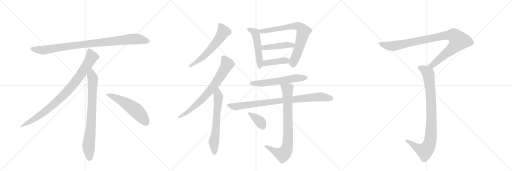
t = 0.00 s
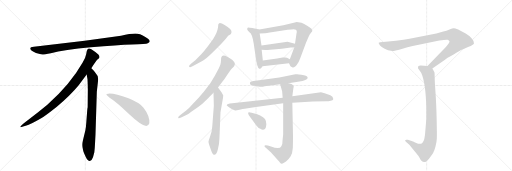
t = 2.78 s
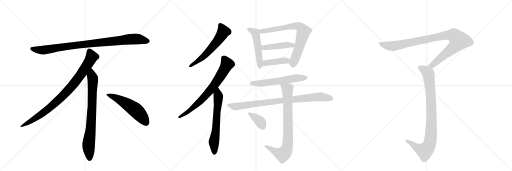
t = 5.56 s
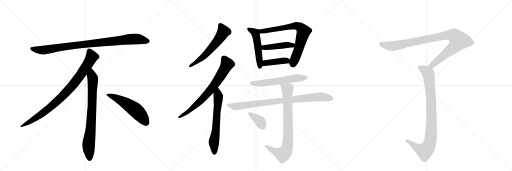
t = 8.33 s
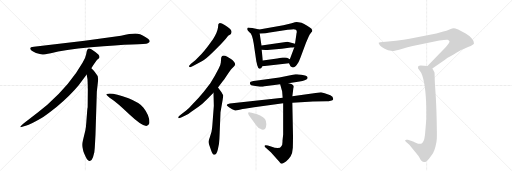
t = 11.11 s
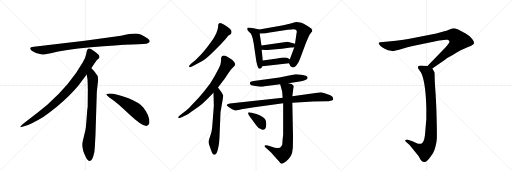
t = 13.89 s

The animated SVG that drew these frames (rendered in a browser with its animation timeline set to each time). Animation: 17 CSS @keyframes rules; one cycle of 13.89 s.

<svg version="1.1" viewBox="0 0 3072 1024" xmlns="http://www.w3.org/2000/svg">
  <g stroke="lightgray" stroke-dasharray="1,1" stroke-width="1" transform="scale(4, 4)">
    <line x1="0" y1="0" x2="256" y2="256"></line>
    <line x1="256" y1="0" x2="0" y2="256"></line>
    <line x1="128" y1="0" x2="128" y2="256"></line>
    <line x1="0" y1="128" x2="256" y2="128"></line>
    <line x1="256" y1="0" x2="512" y2="256"></line>
    <line x1="512" y1="0" x2="256" y2="256"></line>
    <line x1="384" y1="0" x2="384" y2="256"></line>
    <line x1="256" y1="128" x2="512" y2="128"></line>
    <line x1="512" y1="0" x2="768" y2="256"></line>
    <line x1="768" y1="0" x2="512" y2="256"></line>
    <line x1="640" y1="0" x2="640" y2="256"></line>
    <line x1="512" y1="128" x2="768" y2="128"></line>
  </g>
<g transform="scale(1, -1) translate(0, -850)">
   <style type="text/css">
    @keyframes keyframes0 {
      from {
       stroke: black;
       stroke-dashoffset: 952;
       stroke-width: 128;
       }
       76% {
       animation-timing-function: step-end;
       stroke: black;
       stroke-dashoffset: 0;
       stroke-width: 128;
       }
       to {
       stroke: black;
       stroke-width: 1024;
       }
       }
       #make-me-a-hanzi-animation-0 {
         animation: keyframes0 1.024740s both;
         animation-delay: 0.000000s;
         animation-timing-function: linear;
       }
    @keyframes keyframes1 {
      from {
       stroke: black;
       stroke-dashoffset: 897;
       stroke-width: 128;
       }
       74% {
       animation-timing-function: step-end;
       stroke: black;
       stroke-dashoffset: 0;
       stroke-width: 128;
       }
       to {
       stroke: black;
       stroke-width: 1024;
       }
       }
       #make-me-a-hanzi-animation-1 {
         animation: keyframes1 0.979980s both;
         animation-delay: 1.024740s;
         animation-timing-function: linear;
       }
    @keyframes keyframes2 {
      from {
       stroke: black;
       stroke-dashoffset: 792;
       stroke-width: 128;
       }
       72% {
       animation-timing-function: step-end;
       stroke: black;
       stroke-dashoffset: 0;
       stroke-width: 128;
       }
       to {
       stroke: black;
       stroke-width: 1024;
       }
       }
       #make-me-a-hanzi-animation-2 {
         animation: keyframes2 0.894531s both;
         animation-delay: 2.004720s;
         animation-timing-function: linear;
       }
    @keyframes keyframes3 {
      from {
       stroke: black;
       stroke-dashoffset: 548;
       stroke-width: 128;
       }
       64% {
       animation-timing-function: step-end;
       stroke: black;
       stroke-dashoffset: 0;
       stroke-width: 128;
       }
       to {
       stroke: black;
       stroke-width: 1024;
       }
       }
       #make-me-a-hanzi-animation-3 {
         animation: keyframes3 0.695964s both;
         animation-delay: 2.899251s;
         animation-timing-function: linear;
       }
    @keyframes keyframes4 {
      from {
       stroke: black;
       stroke-dashoffset: 594;
       stroke-width: 128;
       }
       66% {
       animation-timing-function: step-end;
       stroke: black;
       stroke-dashoffset: 0;
       stroke-width: 128;
       }
       to {
       stroke: black;
       stroke-width: 1024;
       }
       }
       #make-me-a-hanzi-animation-4 {
         animation: keyframes4 0.733398s both;
         animation-delay: 3.595215s;
         animation-timing-function: linear;
       }
    @keyframes keyframes5 {
      from {
       stroke: black;
       stroke-dashoffset: 734;
       stroke-width: 128;
       }
       70% {
       animation-timing-function: step-end;
       stroke: black;
       stroke-dashoffset: 0;
       stroke-width: 128;
       }
       to {
       stroke: black;
       stroke-width: 1024;
       }
       }
       #make-me-a-hanzi-animation-5 {
         animation: keyframes5 0.847331s both;
         animation-delay: 4.328613s;
         animation-timing-function: linear;
       }
    @keyframes keyframes6 {
      from {
       stroke: black;
       stroke-dashoffset: 640;
       stroke-width: 128;
       }
       68% {
       animation-timing-function: step-end;
       stroke: black;
       stroke-dashoffset: 0;
       stroke-width: 128;
       }
       to {
       stroke: black;
       stroke-width: 1024;
       }
       }
       #make-me-a-hanzi-animation-6 {
         animation: keyframes6 0.770833s both;
         animation-delay: 5.175944s;
         animation-timing-function: linear;
       }
    @keyframes keyframes7 {
      from {
       stroke: black;
       stroke-dashoffset: 509;
       stroke-width: 128;
       }
       62% {
       animation-timing-function: step-end;
       stroke: black;
       stroke-dashoffset: 0;
       stroke-width: 128;
       }
       to {
       stroke: black;
       stroke-width: 1024;
       }
       }
       #make-me-a-hanzi-animation-7 {
         animation: keyframes7 0.664225s both;
         animation-delay: 5.946777s;
         animation-timing-function: linear;
       }
    @keyframes keyframes8 {
      from {
       stroke: black;
       stroke-dashoffset: 742;
       stroke-width: 128;
       }
       71% {
       animation-timing-function: step-end;
       stroke: black;
       stroke-dashoffset: 0;
       stroke-width: 128;
       }
       to {
       stroke: black;
       stroke-width: 1024;
       }
       }
       #make-me-a-hanzi-animation-8 {
         animation: keyframes8 0.853841s both;
         animation-delay: 6.611003s;
         animation-timing-function: linear;
       }
    @keyframes keyframes9 {
      from {
       stroke: black;
       stroke-dashoffset: 446;
       stroke-width: 128;
       }
       59% {
       animation-timing-function: step-end;
       stroke: black;
       stroke-dashoffset: 0;
       stroke-width: 128;
       }
       to {
       stroke: black;
       stroke-width: 1024;
       }
       }
       #make-me-a-hanzi-animation-9 {
         animation: keyframes9 0.612956s both;
         animation-delay: 7.464844s;
         animation-timing-function: linear;
       }
    @keyframes keyframes10 {
      from {
       stroke: black;
       stroke-dashoffset: 413;
       stroke-width: 128;
       }
       57% {
       animation-timing-function: step-end;
       stroke: black;
       stroke-dashoffset: 0;
       stroke-width: 128;
       }
       to {
       stroke: black;
       stroke-width: 1024;
       }
       }
       #make-me-a-hanzi-animation-10 {
         animation: keyframes10 0.586100s both;
         animation-delay: 8.077799s;
         animation-timing-function: linear;
       }
    @keyframes keyframes11 {
      from {
       stroke: black;
       stroke-dashoffset: 587;
       stroke-width: 128;
       }
       66% {
       animation-timing-function: step-end;
       stroke: black;
       stroke-dashoffset: 0;
       stroke-width: 128;
       }
       to {
       stroke: black;
       stroke-width: 1024;
       }
       }
       #make-me-a-hanzi-animation-11 {
         animation: keyframes11 0.727702s both;
         animation-delay: 8.663900s;
         animation-timing-function: linear;
       }
    @keyframes keyframes12 {
      from {
       stroke: black;
       stroke-dashoffset: 888;
       stroke-width: 128;
       }
       74% {
       animation-timing-function: step-end;
       stroke: black;
       stroke-dashoffset: 0;
       stroke-width: 128;
       }
       to {
       stroke: black;
       stroke-width: 1024;
       }
       }
       #make-me-a-hanzi-animation-12 {
         animation: keyframes12 0.972656s both;
         animation-delay: 9.391602s;
         animation-timing-function: linear;
       }
    @keyframes keyframes13 {
      from {
       stroke: black;
       stroke-dashoffset: 816;
       stroke-width: 128;
       }
       73% {
       animation-timing-function: step-end;
       stroke: black;
       stroke-dashoffset: 0;
       stroke-width: 128;
       }
       to {
       stroke: black;
       stroke-width: 1024;
       }
       }
       #make-me-a-hanzi-animation-13 {
         animation: keyframes13 0.914062s both;
         animation-delay: 10.364258s;
         animation-timing-function: linear;
       }
    @keyframes keyframes14 {
      from {
       stroke: black;
       stroke-dashoffset: 373;
       stroke-width: 128;
       }
       55% {
       animation-timing-function: step-end;
       stroke: black;
       stroke-dashoffset: 0;
       stroke-width: 128;
       }
       to {
       stroke: black;
       stroke-width: 1024;
       }
       }
       #make-me-a-hanzi-animation-14 {
         animation: keyframes14 0.553548s both;
         animation-delay: 11.278320s;
         animation-timing-function: linear;
       }
    @keyframes keyframes15 {
      from {
       stroke: black;
       stroke-dashoffset: 993;
       stroke-width: 128;
       }
       76% {
       animation-timing-function: step-end;
       stroke: black;
       stroke-dashoffset: 0;
       stroke-width: 128;
       }
       to {
       stroke: black;
       stroke-width: 1024;
       }
       }
       #make-me-a-hanzi-animation-15 {
         animation: keyframes15 1.058105s both;
         animation-delay: 11.831868s;
         animation-timing-function: linear;
       }
    @keyframes keyframes16 {
      from {
       stroke: black;
       stroke-dashoffset: 919;
       stroke-width: 128;
       }
       75% {
       animation-timing-function: step-end;
       stroke: black;
       stroke-dashoffset: 0;
       stroke-width: 128;
       }
       to {
       stroke: black;
       stroke-width: 1024;
       }
       }
       #make-me-a-hanzi-animation-16 {
         animation: keyframes16 0.997884s both;
         animation-delay: 12.889974s;
         animation-timing-function: linear;
       }
</style>
<path d="M 726 636 L 508 607 L 203 570 Q 170 567 187 549 Q 195 542 216 533 Q 244 525 253 524 Q 263 523 305 532 Q 383 551 545 567 Q 707 582 792 584 Q 877 586 887 591 Q 909 601 888 618 Q 856 645 825 649 Q 795 653 726 636 Z" fill="lightgray"></path> 
<path d="M 548 442 Q 576 485 583 492 L 594 502 Q 597 505 597 511 Q 597 516 590 524 Q 572 541 548 556 Q 537 561 533 560 L 528 557 Q 526 556 524 552 Q 522 547 521 546 L 517 526 Q 514 507 496 476 Q 424 348 284 222 Q 235 181 180 140 Q 126 99 124 94 Q 117 84 134 90 L 159 98 Q 179 103 247 142 Q 268 153 341 211 Q 422 279 472 340 L 520 404 L 548 442 Z" fill="lightgray"></path> 
<path d="M 573 46 L 581 302 L 587 354 Q 589 370 589 377 Q 589 398 571 416 Q 569 421 548 442 C 527 464 515 434 520 404 L 525 376 Q 527 335 527 314 L 526 208 Q 524 202 522 172 L 518 119 Q 516 86 512 68 L 497 6 Q 489 -22 498 -47 L 500 -56 Q 502 -62 514 -89 Q 527 -116 539 -115 Q 551 -114 558 -93 L 566 -63 Q 569 -40 570 -12 L 573 46 Z" fill="lightgray"></path> 
<path d="M 638 285 Q 641 274 671 256 Q 701 237 777 164 Q 854 91 881 96 Q 891 97 896 111 Q 900 155 861 205 Q 836 235 771 261 Q 688 292 650 289 Q 637 289 638 285 Z" fill="lightgray"></path> 
<path d="M 1325 586 L 1355 618 L 1369 636 L 1384 646 Q 1387 649 1389 658 Q 1391 666 1381 677 Q 1370 687 1348 701 Q 1325 715 1316 712 Q 1312 710 1310 705 L 1308 686 Q 1304 656 1278 616 L 1245 570 Q 1223 541 1209 527 L 1172 490 L 1146 468 Q 1134 457 1134 454 Q 1137 442 1158 455 L 1211 484 Q 1235 496 1283 544 L 1325 586 Z" fill="lightgray"></path> 
<path d="M 1069 148 L 1071 142 Q 1073 140 1090 148 L 1115 160 Q 1127 163 1150 182 L 1191 211 Q 1215 228 1230 244 Q 1251 262 1260 273 L 1281 294 L 1308 326 L 1334 360 Q 1342 369 1362 399 Q 1381 429 1390 438 L 1405 453 Q 1416 464 1406 478 Q 1396 491 1386 497 L 1361 512 Q 1332 526 1327 504 L 1325 476 Q 1324 462 1313 441 L 1289 396 L 1262 351 L 1224 302 L 1192 265 L 1155 226 Q 1136 204 1117 188 L 1086 164 Q 1069 150 1069 148 Z" fill="lightgray"></path> 
<path d="M 1281 294 L 1283 216 L 1274 98 Q 1272 73 1269 60 L 1259 28 Q 1251 7 1251 1 Q 1251 -5 1255 -18 L 1267 -52 Q 1275 -77 1284 -77 Q 1289 -79 1296 -73 Q 1302 -67 1307 -46 L 1314 -12 Q 1317 19 1318 53 L 1323 178 L 1336 252 Q 1340 276 1339 280 L 1329 297 L 1308 326 C 1290 350 1280 324 1281 294 Z" fill="lightgray"></path> 
<path d="M 1484 672 Q 1485 669 1498 656 Q 1512 650 1522 592 L 1537 489 Q 1537 486 1540 474 L 1544 458 Q 1549 440 1556 439 Q 1557 438 1559 439 Q 1565 438 1575 454 L 1577 488 L 1570 553 L 1569 578 L 1558 650 C 1554 674 1558 674 1556 674 L 1514 683 Q 1496 686 1491 686 Q 1485 686 1484 681 Q 1483 675 1484 672 Z" fill="lightgray"></path> 
<path d="M 1734 472 L 1743 454 Q 1745 451 1756 446 Q 1758 446 1767 449 Q 1776 452 1781 462 L 1790 476 Q 1795 485 1803 506 L 1836 594 Q 1856 644 1864 652 Q 1871 660 1872 660 L 1874 668 L 1869 678 Q 1862 686 1843 697 Q 1824 708 1809 714 Q 1786 719 1780 719 Q 1773 718 1750 712 L 1700 700 L 1556 674 C 1526 669 1528 649 1558 650 L 1591 651 Q 1605 652 1609 654 L 1726 672 Q 1752 676 1762 676 L 1776 672 Q 1781 668 1781 657 Q 1779 654 1779 650 L 1770 588 L 1766 568 L 1739 496 C 1732 477 1732 477 1734 472 Z" fill="lightgray"></path> 
<path d="M 1770 588 L 1725 601 L 1569 578 C 1539 574 1540 555 1570 553 L 1594 551 Q 1596 550 1621 553 L 1691 559 L 1744 566 Q 1760 566 1766 568 C 1795 574 1799 580 1770 588 Z" fill="lightgray"></path> 
<path d="M 1575 454 L 1734 472 C 1764 475 1766 483 1739 496 L 1722 504 Q 1716 506 1711 506 L 1695 506 L 1663 500 L 1577 488 C 1547 484 1545 451 1575 454 Z" fill="lightgray"></path> 
<path d="M 1559 331 Q 1580 331 1588 334 L 1681 345 L 1731 352 L 1797 362 Q 1836 367 1844 378 L 1846 386 Q 1843 398 1808 402 Q 1791 406 1782 406 L 1772 406 L 1676 386 L 1533 366 Q 1503 362 1501 358 Q 1498 353 1501 346 Q 1503 339 1523 337 Q 1543 335 1559 331 Z" fill="lightgray"></path> 
<path d="M 1696 264 L 1379 230 Q 1360 227 1360 219 Q 1361 215 1376 206 L 1393 196 L 1411 188 Q 1415 187 1437 192 Q 1459 197 1468 198 L 1525 208 L 1699 231 L 1754 235 L 1878 242 L 1959 243 Q 1965 242 1985 246 Q 1997 249 1999 254 L 1999 260 Q 1999 269 1982 279 Q 1965 288 1948 292 L 1926 297 L 1754 274 L 1696 264 Z" fill="lightgray"></path> 
<path d="M 1681 345 L 1693 302 L 1696 264 L 1699 231 L 1699 44 L 1695 6 Q 1696 -18 1688 -26 Q 1678 -47 1626 -28 L 1607 -22 Q 1591 -18 1588 -22 Q 1587 -26 1588 -30 L 1625 -63 L 1676 -120 Q 1684 -133 1692 -131 Q 1699 -130 1716 -118 Q 1732 -106 1744 -87 Q 1755 -68 1757 -35 Q 1758 -2 1758 38 L 1754 235 L 1754 274 L 1760 320 Q 1763 331 1762 335 Q 1757 347 1731 352 C 1702 360 1674 368 1681 345 Z" fill="lightgray"></path> 
<path d="M 1493 160 L 1537 100 Q 1549 83 1562 78 Q 1580 65 1592 80 Q 1597 84 1598 105 Q 1598 126 1590 137 Q 1581 148 1561 158 Q 1540 167 1532 169 L 1510 174 Q 1490 180 1489 174 Q 1488 173 1490 167 Q 1492 161 1493 160 Z" fill="lightgray"></path> 
<path d="M 2594 440 L 2670 492 Q 2677 500 2719 522 Q 2768 551 2771 552 L 2812 570 Q 2840 582 2844 590 Q 2847 601 2832 619 Q 2817 637 2794 650 L 2749 674 Q 2727 682 2721 681 Q 2716 680 2697 674 Q 2679 665 2660 662 L 2618 650 L 2457 618 Q 2440 615 2421 613 L 2376 607 L 2282 598 Q 2274 597 2272 594 Q 2271 590 2280 578 Q 2287 570 2308 559 Q 2330 548 2346 546 Q 2362 543 2405 556 Q 2449 569 2476 575 L 2636 608 Q 2682 615 2686 612 Q 2695 609 2697 603 Q 2697 598 2694 593 Q 2692 588 2671 565 L 2565 455 C 2544 433 2569 423 2594 440 Z" fill="lightgray"></path> 
<path d="M 2565 455 L 2524 458 Q 2514 458 2511 455 Q 2508 452 2508 441 L 2527 414 Q 2554 358 2558 202 L 2558 138 L 2552 66 Q 2549 8 2535 -5 Q 2522 -18 2498 -7 Q 2474 4 2470 5 L 2447 12 Q 2434 15 2431 10 Q 2429 8 2437 -1 L 2456 -18 L 2494 -64 Q 2513 -86 2518 -97 Q 2523 -108 2530 -115 Q 2538 -122 2547 -121 Q 2557 -121 2574 -101 L 2598 -68 Q 2606 -55 2613 -28 Q 2620 -2 2621 20 Q 2622 41 2620 133 Q 2618 225 2613 296 Q 2608 366 2608 389 Q 2608 411 2607 416 Q 2606 420 2594 440 C 2586 453 2586 453 2565 455 Z" fill="lightgray"></path> 
      <clipPath id="make-me-a-hanzi-clip-0">
      <path d="M 726 636 L 508 607 L 203 570 Q 170 567 187 549 Q 195 542 216 533 Q 244 525 253 524 Q 263 523 305 532 Q 383 551 545 567 Q 707 582 792 584 Q 877 586 887 591 Q 909 601 888 618 Q 856 645 825 649 Q 795 653 726 636 Z" fill="lightgray"></path>
      </clipPath>
      <path clip-path="url(#make-me-a-hanzi-clip-0)" d="M 195 559 L 217 552 L 274 552 L 503 585 L 786 616 L 825 617 L 885 605 " fill="none" id="make-me-a-hanzi-animation-0" stroke-dasharray="824 1648" stroke-linecap="round"></path>

      <clipPath id="make-me-a-hanzi-clip-1">
      <path d="M 548 442 Q 576 485 583 492 L 594 502 Q 597 505 597 511 Q 597 516 590 524 Q 572 541 548 556 Q 537 561 533 560 L 528 557 Q 526 556 524 552 Q 522 547 521 546 L 517 526 Q 514 507 496 476 Q 424 348 284 222 Q 235 181 180 140 Q 126 99 124 94 Q 117 84 134 90 L 159 98 Q 179 103 247 142 Q 268 153 341 211 Q 422 279 472 340 L 520 404 L 548 442 Z" fill="lightgray"></path>
      </clipPath>
      <path clip-path="url(#make-me-a-hanzi-clip-1)" d="M 538 547 L 551 510 L 547 501 L 501 427 L 421 322 L 319 221 L 264 177 L 129 93 " fill="none" id="make-me-a-hanzi-animation-1" stroke-dasharray="769 1538" stroke-linecap="round"></path>

      <clipPath id="make-me-a-hanzi-clip-2">
      <path d="M 573 46 L 581 302 L 587 354 Q 589 370 589 377 Q 589 398 571 416 Q 569 421 548 442 C 527 464 515 434 520 404 L 525 376 Q 527 335 527 314 L 526 208 Q 524 202 522 172 L 518 119 Q 516 86 512 68 L 497 6 Q 489 -22 498 -47 L 500 -56 Q 502 -62 514 -89 Q 527 -116 539 -115 Q 551 -114 558 -93 L 566 -63 Q 569 -40 570 -12 L 573 46 Z" fill="lightgray"></path>
      </clipPath>
      <path clip-path="url(#make-me-a-hanzi-clip-2)" d="M 549 431 L 550 397 L 557 379 L 553 220 L 545 85 L 531 -24 L 539 -102 " fill="none" id="make-me-a-hanzi-animation-2" stroke-dasharray="664 1328" stroke-linecap="round"></path>

      <clipPath id="make-me-a-hanzi-clip-3">
      <path d="M 638 285 Q 641 274 671 256 Q 701 237 777 164 Q 854 91 881 96 Q 891 97 896 111 Q 900 155 861 205 Q 836 235 771 261 Q 688 292 650 289 Q 637 289 638 285 Z" fill="lightgray"></path>
      </clipPath>
      <path clip-path="url(#make-me-a-hanzi-clip-3)" d="M 645 284 L 688 268 L 793 206 L 841 163 L 877 115 " fill="none" id="make-me-a-hanzi-animation-3" stroke-dasharray="420 840" stroke-linecap="round"></path>

      <clipPath id="make-me-a-hanzi-clip-4">
      <path d="M 1325 586 L 1355 618 L 1369 636 L 1384 646 Q 1387 649 1389 658 Q 1391 666 1381 677 Q 1370 687 1348 701 Q 1325 715 1316 712 Q 1312 710 1310 705 L 1308 686 Q 1304 656 1278 616 L 1245 570 Q 1223 541 1209 527 L 1172 490 L 1146 468 Q 1134 457 1134 454 Q 1137 442 1158 455 L 1211 484 Q 1235 496 1283 544 L 1325 586 Z" fill="lightgray"></path>
      </clipPath>
      <path clip-path="url(#make-me-a-hanzi-clip-4)" d="M 1320 703 L 1341 661 L 1318 623 L 1235 525 L 1140 454 " fill="none" id="make-me-a-hanzi-animation-4" stroke-dasharray="466 932" stroke-linecap="round"></path>

      <clipPath id="make-me-a-hanzi-clip-5">
      <path d="M 1069 148 L 1071 142 Q 1073 140 1090 148 L 1115 160 Q 1127 163 1150 182 L 1191 211 Q 1215 228 1230 244 Q 1251 262 1260 273 L 1281 294 L 1308 326 L 1334 360 Q 1342 369 1362 399 Q 1381 429 1390 438 L 1405 453 Q 1416 464 1406 478 Q 1396 491 1386 497 L 1361 512 Q 1332 526 1327 504 L 1325 476 Q 1324 462 1313 441 L 1289 396 L 1262 351 L 1224 302 L 1192 265 L 1155 226 Q 1136 204 1117 188 L 1086 164 Q 1069 150 1069 148 Z" fill="lightgray"></path>
      </clipPath>
      <path clip-path="url(#make-me-a-hanzi-clip-5)" d="M 1342 503 L 1362 464 L 1284 337 L 1186 230 L 1124 177 L 1074 146 " fill="none" id="make-me-a-hanzi-animation-5" stroke-dasharray="606 1212" stroke-linecap="round"></path>

      <clipPath id="make-me-a-hanzi-clip-6">
      <path d="M 1281 294 L 1283 216 L 1274 98 Q 1272 73 1269 60 L 1259 28 Q 1251 7 1251 1 Q 1251 -5 1255 -18 L 1267 -52 Q 1275 -77 1284 -77 Q 1289 -79 1296 -73 Q 1302 -67 1307 -46 L 1314 -12 Q 1317 19 1318 53 L 1323 178 L 1336 252 Q 1340 276 1339 280 L 1329 297 L 1308 326 C 1290 350 1280 324 1281 294 Z" fill="lightgray"></path>
      </clipPath>
      <path clip-path="url(#make-me-a-hanzi-clip-6)" d="M 1307 318 L 1307 219 L 1296 77 L 1283 -4 L 1286 -64 " fill="none" id="make-me-a-hanzi-animation-6" stroke-dasharray="512 1024" stroke-linecap="round"></path>

      <clipPath id="make-me-a-hanzi-clip-7">
      <path d="M 1484 672 Q 1485 669 1498 656 Q 1512 650 1522 592 L 1537 489 Q 1537 486 1540 474 L 1544 458 Q 1549 440 1556 439 Q 1557 438 1559 439 Q 1565 438 1575 454 L 1577 488 L 1570 553 L 1569 578 L 1558 650 C 1554 674 1558 674 1556 674 L 1514 683 Q 1496 686 1491 686 Q 1485 686 1484 681 Q 1483 675 1484 672 Z" fill="lightgray"></path>
      </clipPath>
      <path clip-path="url(#make-me-a-hanzi-clip-7)" d="M 1493 677 L 1532 653 L 1536 639 L 1547 582 L 1558 448 " fill="none" id="make-me-a-hanzi-animation-7" stroke-dasharray="381 762" stroke-linecap="round"></path>

      <clipPath id="make-me-a-hanzi-clip-8">
      <path d="M 1734 472 L 1743 454 Q 1745 451 1756 446 Q 1758 446 1767 449 Q 1776 452 1781 462 L 1790 476 Q 1795 485 1803 506 L 1836 594 Q 1856 644 1864 652 Q 1871 660 1872 660 L 1874 668 L 1869 678 Q 1862 686 1843 697 Q 1824 708 1809 714 Q 1786 719 1780 719 Q 1773 718 1750 712 L 1700 700 L 1556 674 C 1526 669 1528 649 1558 650 L 1591 651 Q 1605 652 1609 654 L 1726 672 Q 1752 676 1762 676 L 1776 672 Q 1781 668 1781 657 Q 1779 654 1779 650 L 1770 588 L 1766 568 L 1739 496 C 1732 477 1732 477 1734 472 Z" fill="lightgray"></path>
      </clipPath>
      <path clip-path="url(#make-me-a-hanzi-clip-8)" d="M 1563 656 L 1580 665 L 1764 697 L 1803 685 L 1822 662 L 1796 567 L 1757 463 " fill="none" id="make-me-a-hanzi-animation-8" stroke-dasharray="614 1228" stroke-linecap="round"></path>

      <clipPath id="make-me-a-hanzi-clip-9">
      <path d="M 1770 588 L 1725 601 L 1569 578 C 1539 574 1540 555 1570 553 L 1594 551 Q 1596 550 1621 553 L 1691 559 L 1744 566 Q 1760 566 1766 568 C 1795 574 1799 580 1770 588 Z" fill="lightgray"></path>
      </clipPath>
      <path clip-path="url(#make-me-a-hanzi-clip-9)" d="M 1577 560 L 1584 566 L 1728 583 L 1755 579 L 1761 585 " fill="none" id="make-me-a-hanzi-animation-9" stroke-dasharray="318 636" stroke-linecap="round"></path>

      <clipPath id="make-me-a-hanzi-clip-10">
      <path d="M 1575 454 L 1734 472 C 1764 475 1766 483 1739 496 L 1722 504 Q 1716 506 1711 506 L 1695 506 L 1663 500 L 1577 488 C 1547 484 1545 451 1575 454 Z" fill="lightgray"></path>
      </clipPath>
      <path clip-path="url(#make-me-a-hanzi-clip-10)" d="M 1582 459 L 1601 475 L 1732 491 " fill="none" id="make-me-a-hanzi-animation-10" stroke-dasharray="285 570" stroke-linecap="round"></path>

      <clipPath id="make-me-a-hanzi-clip-11">
      <path d="M 1559 331 Q 1580 331 1588 334 L 1681 345 L 1731 352 L 1797 362 Q 1836 367 1844 378 L 1846 386 Q 1843 398 1808 402 Q 1791 406 1782 406 L 1772 406 L 1676 386 L 1533 366 Q 1503 362 1501 358 Q 1498 353 1501 346 Q 1503 339 1523 337 Q 1543 335 1559 331 Z" fill="lightgray"></path>
      </clipPath>
      <path clip-path="url(#make-me-a-hanzi-clip-11)" d="M 1508 352 L 1567 350 L 1777 383 L 1836 384 " fill="none" id="make-me-a-hanzi-animation-11" stroke-dasharray="459 918" stroke-linecap="round"></path>

      <clipPath id="make-me-a-hanzi-clip-12">
      <path d="M 1696 264 L 1379 230 Q 1360 227 1360 219 Q 1361 215 1376 206 L 1393 196 L 1411 188 Q 1415 187 1437 192 Q 1459 197 1468 198 L 1525 208 L 1699 231 L 1754 235 L 1878 242 L 1959 243 Q 1965 242 1985 246 Q 1997 249 1999 254 L 1999 260 Q 1999 269 1982 279 Q 1965 288 1948 292 L 1926 297 L 1754 274 L 1696 264 Z" fill="lightgray"></path>
      </clipPath>
      <path clip-path="url(#make-me-a-hanzi-clip-12)" d="M 1366 220 L 1415 211 L 1750 255 L 1922 270 L 1992 257 " fill="none" id="make-me-a-hanzi-animation-12" stroke-dasharray="760 1520" stroke-linecap="round"></path>

      <clipPath id="make-me-a-hanzi-clip-13">
      <path d="M 1681 345 L 1693 302 L 1696 264 L 1699 231 L 1699 44 L 1695 6 Q 1696 -18 1688 -26 Q 1678 -47 1626 -28 L 1607 -22 Q 1591 -18 1588 -22 Q 1587 -26 1588 -30 L 1625 -63 L 1676 -120 Q 1684 -133 1692 -131 Q 1699 -130 1716 -118 Q 1732 -106 1744 -87 Q 1755 -68 1757 -35 Q 1758 -2 1758 38 L 1754 235 L 1754 274 L 1760 320 Q 1763 331 1762 335 Q 1757 347 1731 352 C 1702 360 1674 368 1681 345 Z" fill="lightgray"></path>
      </clipPath>
      <path clip-path="url(#make-me-a-hanzi-clip-13)" d="M 1688 339 L 1725 316 L 1725 -27 L 1713 -59 L 1696 -76 L 1645 -56 L 1593 -26 " fill="none" id="make-me-a-hanzi-animation-13" stroke-dasharray="688 1376" stroke-linecap="round"></path>

      <clipPath id="make-me-a-hanzi-clip-14">
      <path d="M 1493 160 L 1537 100 Q 1549 83 1562 78 Q 1580 65 1592 80 Q 1597 84 1598 105 Q 1598 126 1590 137 Q 1581 148 1561 158 Q 1540 167 1532 169 L 1510 174 Q 1490 180 1489 174 Q 1488 173 1490 167 Q 1492 161 1493 160 Z" fill="lightgray"></path>
      </clipPath>
      <path clip-path="url(#make-me-a-hanzi-clip-14)" d="M 1494 171 L 1553 129 L 1576 91 " fill="none" id="make-me-a-hanzi-animation-14" stroke-dasharray="245 490" stroke-linecap="round"></path>

      <clipPath id="make-me-a-hanzi-clip-15">
      <path d="M 2594 440 L 2670 492 Q 2677 500 2719 522 Q 2768 551 2771 552 L 2812 570 Q 2840 582 2844 590 Q 2847 601 2832 619 Q 2817 637 2794 650 L 2749 674 Q 2727 682 2721 681 Q 2716 680 2697 674 Q 2679 665 2660 662 L 2618 650 L 2457 618 Q 2440 615 2421 613 L 2376 607 L 2282 598 Q 2274 597 2272 594 Q 2271 590 2280 578 Q 2287 570 2308 559 Q 2330 548 2346 546 Q 2362 543 2405 556 Q 2449 569 2476 575 L 2636 608 Q 2682 615 2686 612 Q 2695 609 2697 603 Q 2697 598 2694 593 Q 2692 588 2671 565 L 2565 455 C 2544 433 2569 423 2594 440 Z" fill="lightgray"></path>
      </clipPath>
      <path clip-path="url(#make-me-a-hanzi-clip-15)" d="M 2278 592 L 2312 580 L 2359 575 L 2675 639 L 2727 636 L 2743 622 L 2754 607 L 2729 573 L 2603 468 L 2585 457 L 2573 458 " fill="none" id="make-me-a-hanzi-animation-15" stroke-dasharray="865 1730" stroke-linecap="round"></path>

      <clipPath id="make-me-a-hanzi-clip-16">
      <path d="M 2565 455 L 2524 458 Q 2514 458 2511 455 Q 2508 452 2508 441 L 2527 414 Q 2554 358 2558 202 L 2558 138 L 2552 66 Q 2549 8 2535 -5 Q 2522 -18 2498 -7 Q 2474 4 2470 5 L 2447 12 Q 2434 15 2431 10 Q 2429 8 2437 -1 L 2456 -18 L 2494 -64 Q 2513 -86 2518 -97 Q 2523 -108 2530 -115 Q 2538 -122 2547 -121 Q 2557 -121 2574 -101 L 2598 -68 Q 2606 -55 2613 -28 Q 2620 -2 2621 20 Q 2622 41 2620 133 Q 2618 225 2613 296 Q 2608 366 2608 389 Q 2608 411 2607 416 Q 2606 420 2594 440 C 2586 453 2586 453 2565 455 Z" fill="lightgray"></path>
      </clipPath>
      <path clip-path="url(#make-me-a-hanzi-clip-16)" d="M 2520 446 L 2564 417 L 2574 384 L 2589 188 L 2584 17 L 2566 -36 L 2548 -54 L 2511 -40 L 2437 6 " fill="none" id="make-me-a-hanzi-animation-16" stroke-dasharray="791 1582" stroke-linecap="round"></path>

</g>
</svg>
